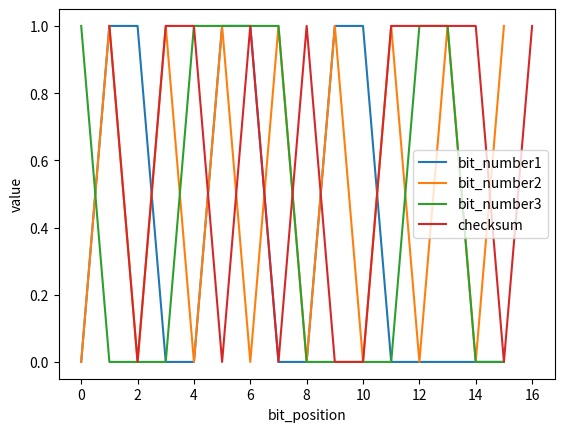

Python code for this plot:
import numpy as np
from matplotlib import pyplot as plt


# 计算UDP校验和
def get_checksum(bit_list):
    checksum = 0
    for bit in bit_list:
        # UDP使用16比特的字来计算校验和
        if len(bit) != 16:
            print("输入数据出错，不是每个字的长度都为16比特！")
            return
        # 将二进制16比特字的字符串转化为int再求和
        checksum += int(bit, 2)
        # 回卷运算
        checksum = (checksum & 0xffff)+((checksum >> 16) & 0x1)
    # 取反
    checksum = checksum ^ 0xffff
    return checksum


# 绘制图表
def plot(bit_list, checksum):
    plt.xlabel("bit_position")
    plt.ylabel("value")
    for i in range(len(bit_list)):
        x = []
        y = []
        for j in range(16):
            x.append(j)
            y.append(int(bit_list[i][j]))
        plt.plot(x, y,label="bit_number" + str(i + 1))
    x = []
    y = []
    for i in range(16):
        x.append(i + 1)
        y.append(int(checksum[i]))
    plt.plot(x, y, label="checksum")
    plt.legend(loc='right')
    plt.show()


if __name__ == '__main__':
    test_list = ["0110011001100000", "0101010101010101", "1000111100001100"]
    origin_checksum = "1011010100111101"
    computed_checksum = np.binary_repr(get_checksum(test_list), 16)
    for index in range(len(test_list)):
        print("第 {0} 个 16 比特字为：{1}".format(index + 1, test_list[index]))
    print("课本3.3.2的UDP校验和为："+ origin_checksum)
    print("计算得到的UDP校验和为："+ computed_checksum)
    print("两个校验和相等为：{0}".format(origin_checksum == computed_checksum))
    plot(test_list, str(computed_checksum))
